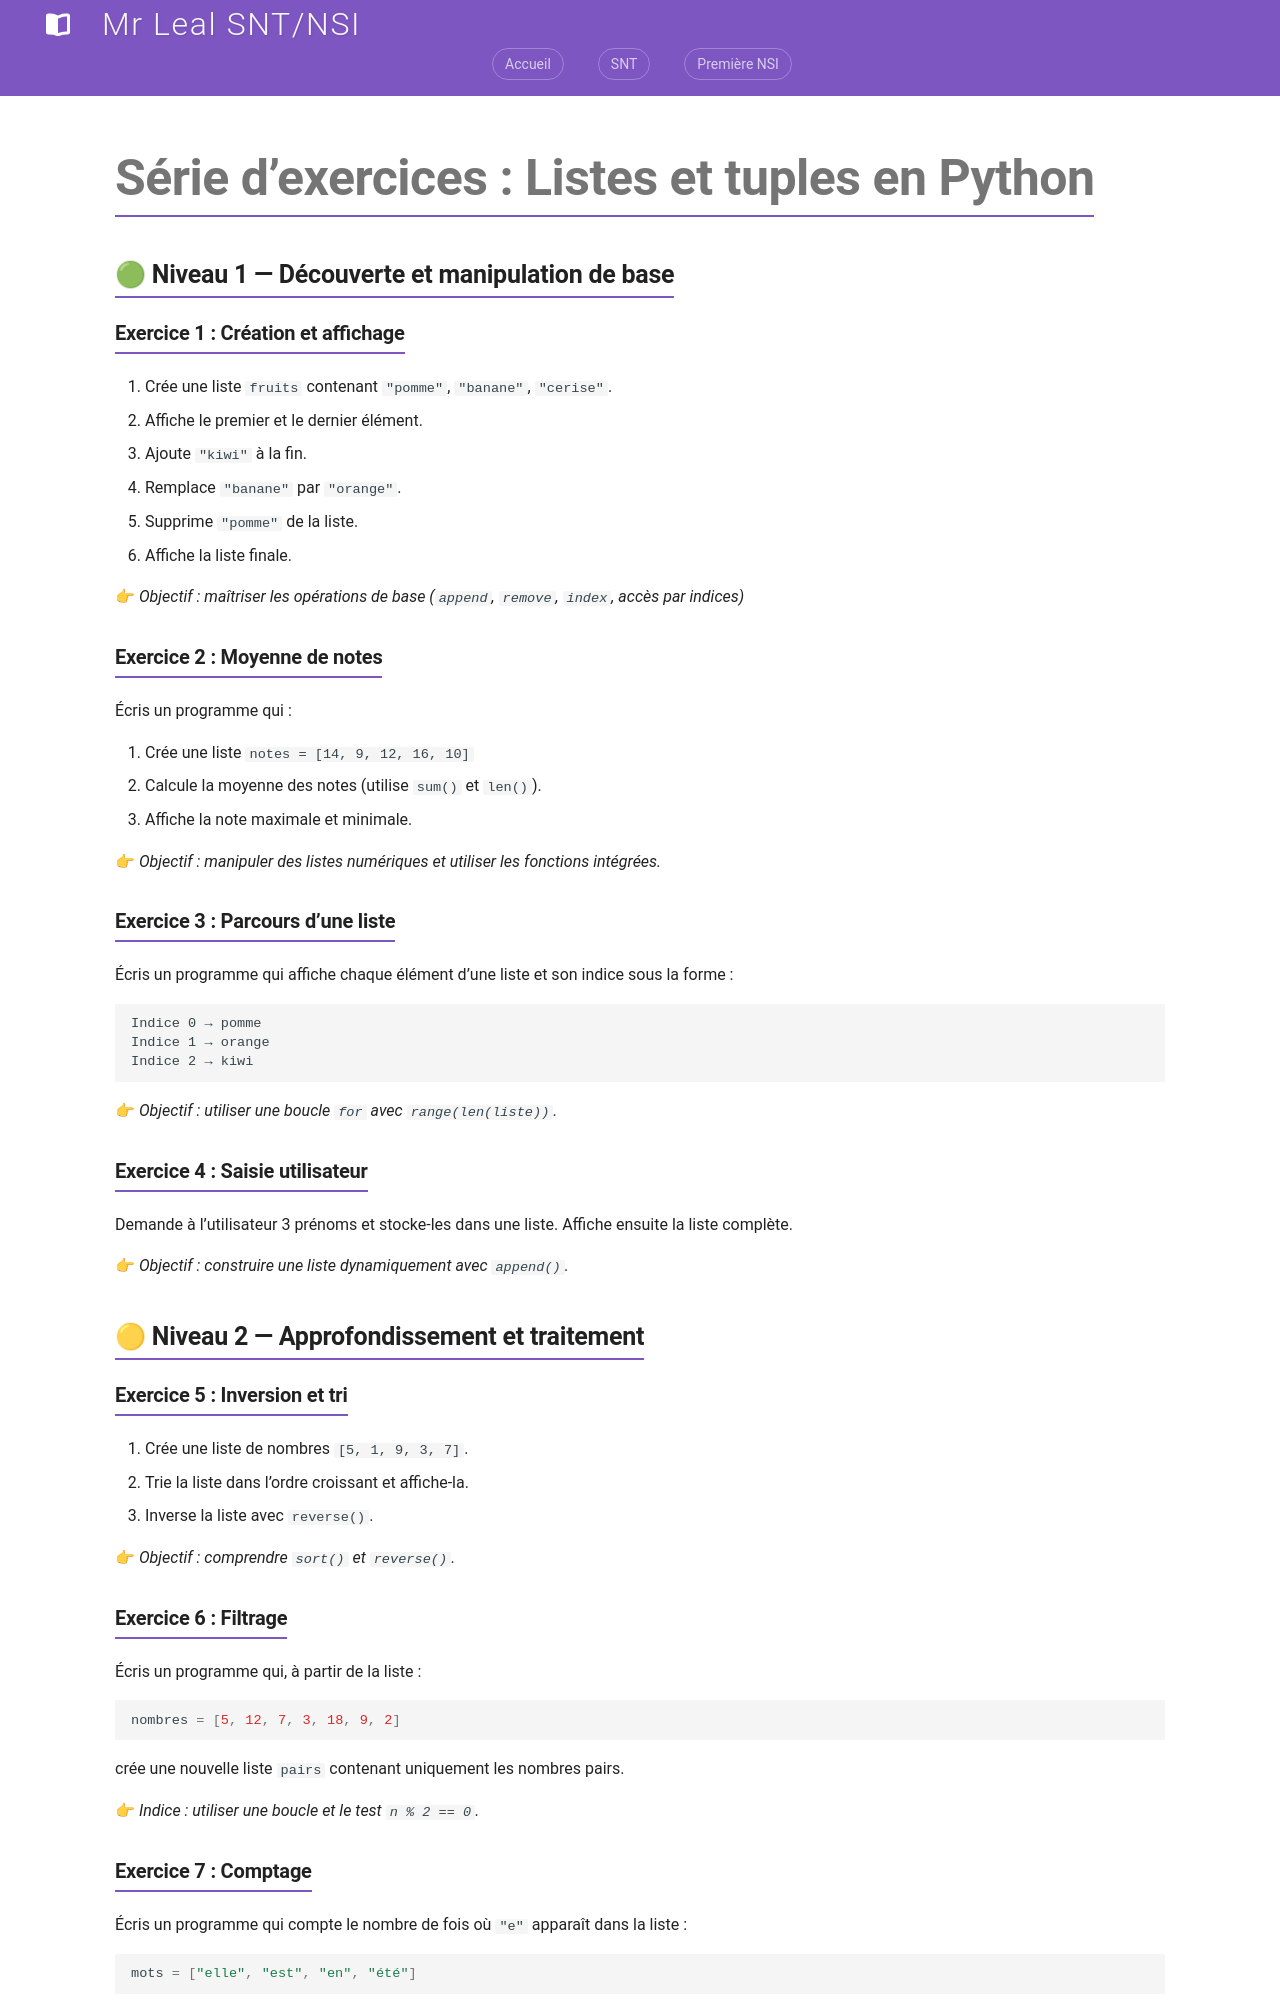

repository: jemangedespatate/projet_mkdocs · page: NSI_1/type_de_base/exercice/index.html · generator: mkdocs

# Série d’exercices : Listes et tuples en Python



## 🟢 **Niveau 1 — Découverte et manipulation de base**

### **Exercice 1 : Création et affichage**

1. Crée une liste `fruits` contenant `"pomme"`, `"banane"`, `"cerise"`.
2. Affiche le premier et le dernier élément.
3. Ajoute `"kiwi"` à la fin.
4. Remplace `"banane"` par `"orange"`.
5. Supprime `"pomme"` de la liste.
6. Affiche la liste finale.

👉 *Objectif : maîtriser les opérations de base (`append`, `remove`, `index`, accès par indices)*



### **Exercice 2 : Moyenne de notes**

Écris un programme qui :

1. Crée une liste `notes = [14, 9, 12, 16, 10]`
2. Calcule la moyenne des notes (utilise `sum()` et `len()`).
3. Affiche la note maximale et minimale.

👉 *Objectif : manipuler des listes numériques et utiliser les fonctions intégrées.*



### **Exercice 3 : Parcours d’une liste**

Écris un programme qui affiche chaque élément d’une liste et son indice sous la forme :

```
Indice 0 → pomme
Indice 1 → orange
Indice 2 → kiwi
```

👉 *Objectif : utiliser une boucle `for` avec `range(len(liste))`.*



### **Exercice 4 : Saisie utilisateur**

Demande à l’utilisateur 3 prénoms et stocke-les dans une liste.
Affiche ensuite la liste complète.

👉 *Objectif : construire une liste dynamiquement avec `append()`.*



## 🟡 **Niveau 2 — Approfondissement et traitement**

### **Exercice 5 : Inversion et tri**

1. Crée une liste de nombres `[5, 1, 9, 3, 7]`.
2. Trie la liste dans l’ordre croissant et affiche-la.
4. Inverse la liste avec `reverse()`.

👉 *Objectif : comprendre `sort()` et `reverse()`.*



### **Exercice 6 : Filtrage**

Écris un programme qui, à partir de la liste :

```python
nombres = [5, 12, 7, 3, 18, 9, 2]
```

crée une nouvelle liste `pairs` contenant uniquement les nombres pairs.

👉 *Indice : utiliser une boucle et le test `n % 2 == 0`.*



### **Exercice 7 : Comptage**

Écris un programme qui compte le nombre de fois où `"e"` apparaît dans la liste :

```python
mots = ["elle", "est", "en", "été"]
```

👉 *Objectif : parcours + conditions + variable compteur.*
